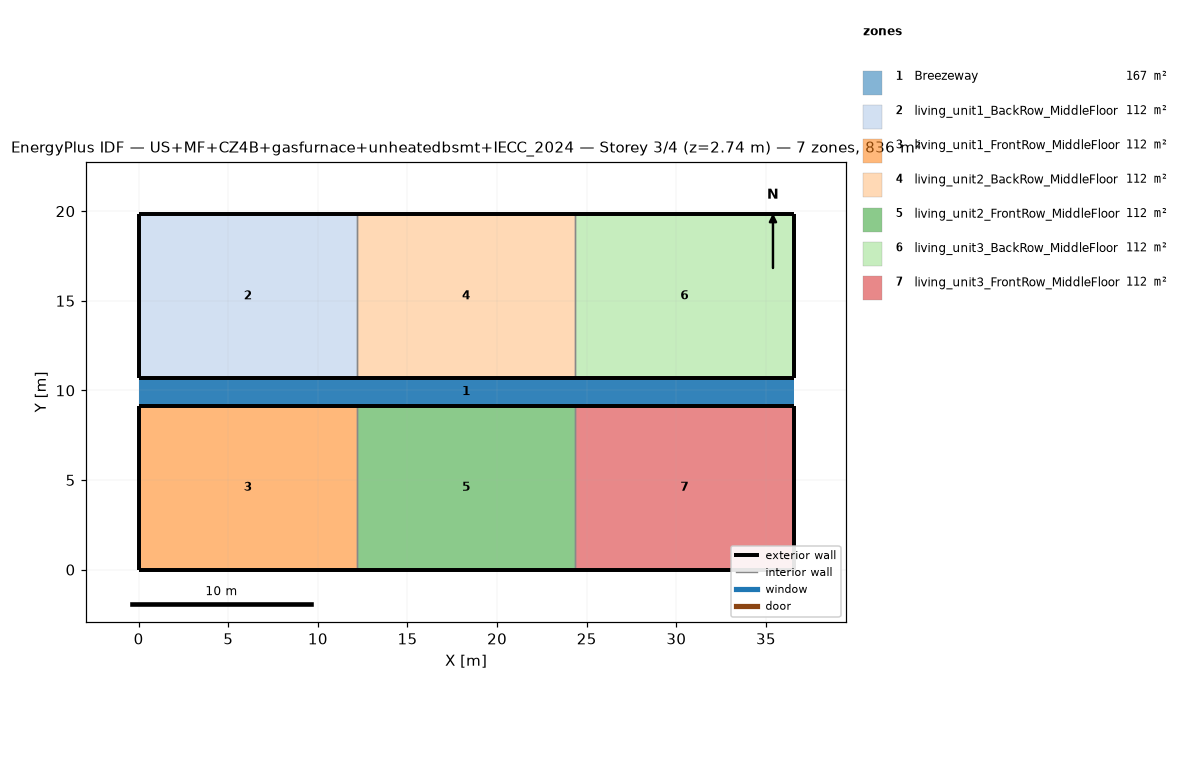
=== STOREY PLAN SPEC (per zone: floor XY polygon, exterior-wall plan segments, windows/doors) ===
zone 1: Breezeway  (167.0 m²)
  floor: (36.54, 9.16) (0.00, 9.16) (0.00, 10.68) (36.54, 10.68)
  floor: (36.54, 9.16) (0.00, 9.16) (0.00, 10.68) (36.54, 10.68)
  floor: (36.54, 9.16) (0.00, 9.16) (0.00, 10.68) (36.54, 10.68)
zone 2: living_unit1_BackRow_MiddleFloor  (111.5 m²)
  floor: (12.18, 10.68) (0.00, 10.68) (0.00, 19.84) (12.18, 19.84)
  exterior wall: (0.00, 10.68) – (12.18, 10.68)  [12.2 m]
  exterior wall: (12.18, 19.84) – (0.00, 19.84)  [12.2 m]
  exterior wall: (0.00, 19.84) – (0.00, 10.68)  [9.2 m]
  interior walls: 1
zone 3: living_unit1_FrontRow_MiddleFloor  (111.5 m²)
  floor: (12.18, 0.00) (0.00, 0.00) (0.00, 9.16) (12.18, 9.16)
  exterior wall: (0.00, 0.00) – (12.18, 0.00)  [12.2 m]
  exterior wall: (12.18, 9.16) – (0.00, 9.16)  [12.2 m]
  exterior wall: (0.00, 9.16) – (0.00, 0.00)  [9.2 m]
  interior walls: 1
zone 4: living_unit2_BackRow_MiddleFloor  (111.5 m²)
  floor: (24.36, 10.68) (12.18, 10.68) (12.18, 19.84) (24.36, 19.84)
  exterior wall: (12.18, 10.68) – (24.36, 10.68)  [12.2 m]
  exterior wall: (24.36, 19.84) – (12.18, 19.84)  [12.2 m]
  interior walls: 2
zone 5: living_unit2_FrontRow_MiddleFloor  (111.5 m²)
  floor: (24.36, 0.00) (12.18, 0.00) (12.18, 9.16) (24.36, 9.16)
  exterior wall: (12.18, 0.00) – (24.36, 0.00)  [12.2 m]
  exterior wall: (24.36, 9.16) – (12.18, 9.16)  [12.2 m]
  interior walls: 2
zone 6: living_unit3_BackRow_MiddleFloor  (111.5 m²)
  floor: (36.54, 10.68) (24.36, 10.68) (24.36, 19.84) (36.54, 19.84)
  exterior wall: (24.36, 10.68) – (36.54, 10.68)  [12.2 m]
  exterior wall: (36.54, 10.68) – (36.54, 19.84)  [9.2 m]
  exterior wall: (36.54, 19.84) – (24.36, 19.84)  [12.2 m]
  interior walls: 1
zone 7: living_unit3_FrontRow_MiddleFloor  (111.5 m²)
  floor: (36.54, 0.00) (24.36, 0.00) (24.36, 9.16) (36.54, 9.16)
  exterior wall: (24.36, 0.00) – (36.54, 0.00)  [12.2 m]
  exterior wall: (36.54, 0.00) – (36.54, 9.16)  [9.2 m]
  exterior wall: (36.54, 9.16) – (24.36, 9.16)  [12.2 m]
  interior walls: 1

=== DERIVED (storey summary) ===
Building: US+MF+CZ4B+gasfurnace+unheatedbsmt+IECC_2024
Storey: 3 of 4  (floor level z = 2.74 m)
Storey gross floor area: 836.2 m²
Zones on this storey: 7
  - Breezeway: floor 167.0 m²
  - living_unit1_BackRow_MiddleFloor: floor 111.5 m²; exterior wall 33.5 m (86.9 m²); WWR 0.0%
  - living_unit1_FrontRow_MiddleFloor: floor 111.5 m²; exterior wall 33.5 m (86.9 m²); WWR 0.0%
  - living_unit2_BackRow_MiddleFloor: floor 111.5 m²; exterior wall 24.4 m (63.1 m²); WWR 0.0%
  - living_unit2_FrontRow_MiddleFloor: floor 111.5 m²; exterior wall 24.4 m (63.1 m²); WWR 0.0%
  - living_unit3_BackRow_MiddleFloor: floor 111.5 m²; exterior wall 33.5 m (86.9 m²); WWR 0.0%
  - living_unit3_FrontRow_MiddleFloor: floor 111.5 m²; exterior wall 33.5 m (86.9 m²); WWR 0.0%
Zone adjacency (shared interzone walls):
  - living_unit1_BackRow_MiddleFloor ↔ living_unit2_BackRow_MiddleFloor
  - living_unit1_FrontRow_MiddleFloor ↔ living_unit2_FrontRow_MiddleFloor
  - living_unit2_BackRow_MiddleFloor ↔ living_unit3_BackRow_MiddleFloor
  - living_unit2_FrontRow_MiddleFloor ↔ living_unit3_FrontRow_MiddleFloor